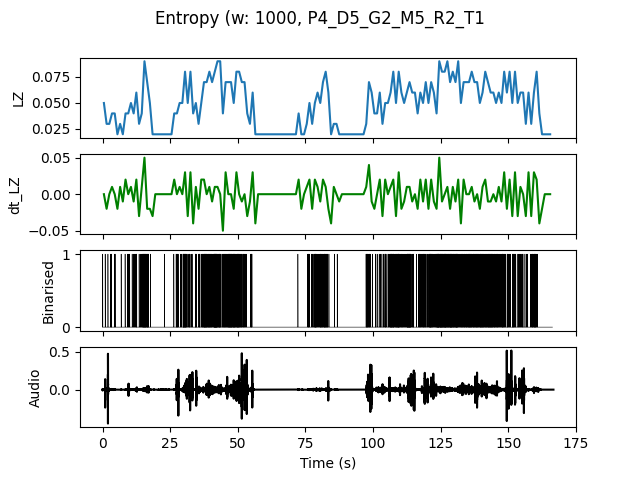

The table this chart was drawn from, first rows:
, t0, LZ, dt_LZ, IOI
0.0, 0.0, 0.04983, 0.0, 0.5
1.0, 1.0, 0.0299, -0.01993, 1.0
2.0, 2.0, 0.0299, 0.0, 1.0
3.0, 3.0, 0.03986, 0.009966, 0.5
4.0, 4.0, 0.03986, 0.0, 0.5
5.0, 5.0, 0.01993, -0.01993, 0.0
6.0, 6.0, 0.0299, 0.009966, 1.0
7.0, 7.0, 0.01993, -0.009966, 0.0
8.0, 8.0, 0.03986, 0.01993, 1.0
9.0, 9.0, 0.03986, 0.0, 0.5
10.0, 10.0, 0.04983, 0.009966, 0.5
11.0, 11.0, 0.03986, -0.009966, 0.5
12.0, 12.0, 0.05979, 0.01993, 0.3333
13.0, 13.0, 0.0299, -0.0299, 0.5
14.0, 14.0, 0.03986, 0.009966, 0.3333
15.0, 15.0, 0.08969, 0.04983, 0.125
16.0, 16.0, 0.06976, -0.01993, 0.1667
17.0, 17.0, 0.04983, -0.01993, 0.5
18.0, 18.0, 0.01993, -0.0299, 0.0
19.0, 19.0, 0.01993, 0.0, 0.0
20.0, 20.0, 0.01993, 0.0, 0.0
21.0, 21.0, 0.01993, 0.0, 0.0
22.0, 22.0, 0.01993, 0.0, 1.0
23.0, 23.0, 0.01993, 0.0, 0.0
24.0, 24.0, 0.01993, 0.0, 0.0
25.0, 25.0, 0.01993, 0.0, 0.0
26.0, 26.0, 0.03986, 0.01993, 1.0
27.0, 27.0, 0.03986, 0.0, 0.25
28.0, 28.0, 0.04983, 0.009966, 0.5
29.0, 29.0, 0.04983, 0.0, 0.3333
30.0, 30.0, 0.07973, 0.0299, 0.125
31.0, 31.0, 0.04983, -0.0299, 0.5
32.0, 32.0, 0.07973, 0.0299, 0.25
33.0, 33.0, 0.03986, -0.03986, 1.0
34.0, 34.0, 0.04983, 0.009966, 0.25
35.0, 35.0, 0.0299, -0.01993, 0.5
36.0, 36.0, 0.04983, 0.01993, 0.3333
37.0, 37.0, 0.06976, 0.01993, 0.1429
38.0, 38.0, 0.06976, 0.0, 0.1667
39.0, 39.0, 0.07973, 0.009966, 0.1667
40.0, 40.0, 0.06976, -0.009966, 0.25
41.0, 41.0, 0.07973, 0.009966, 0.1111
42.0, 42.0, 0.08969, 0.009966, 0.1429
43.0, 43.0, 0.08969, 0.0, 0.1667
44.0, 44.0, 0.03986, -0.04983, 0.25
45.0, 45.0, 0.06976, 0.0299, 0.2
46.0, 46.0, 0.06976, 0.0, 0.1667
47.0, 47.0, 0.06976, 0.0, 0.125
48.0, 48.0, 0.04983, -0.01993, 0.1667
49.0, 49.0, 0.07973, 0.0299, 0.1667
50.0, 50.0, 0.07973, 0.0, 0.1667
51.0, 51.0, 0.06976, -0.009966, 0.25
52.0, 52.0, 0.06976, 0.0, 0.25
53.0, 53.0, 0.03986, -0.0299, 1.0
54.0, 54.0, 0.0299, -0.009966, 1.0
55.0, 55.0, 0.05979, 0.0299, 0.3333
56.0, 56.0, 0.01993, -0.03986, 0.0
57.0, 57.0, 0.01993, 0.0, 0.0
58.0, 58.0, 0.01993, 0.0, 0.0
59.0, 59.0, 0.01993, 0.0, 0.0
... 106 more rows
